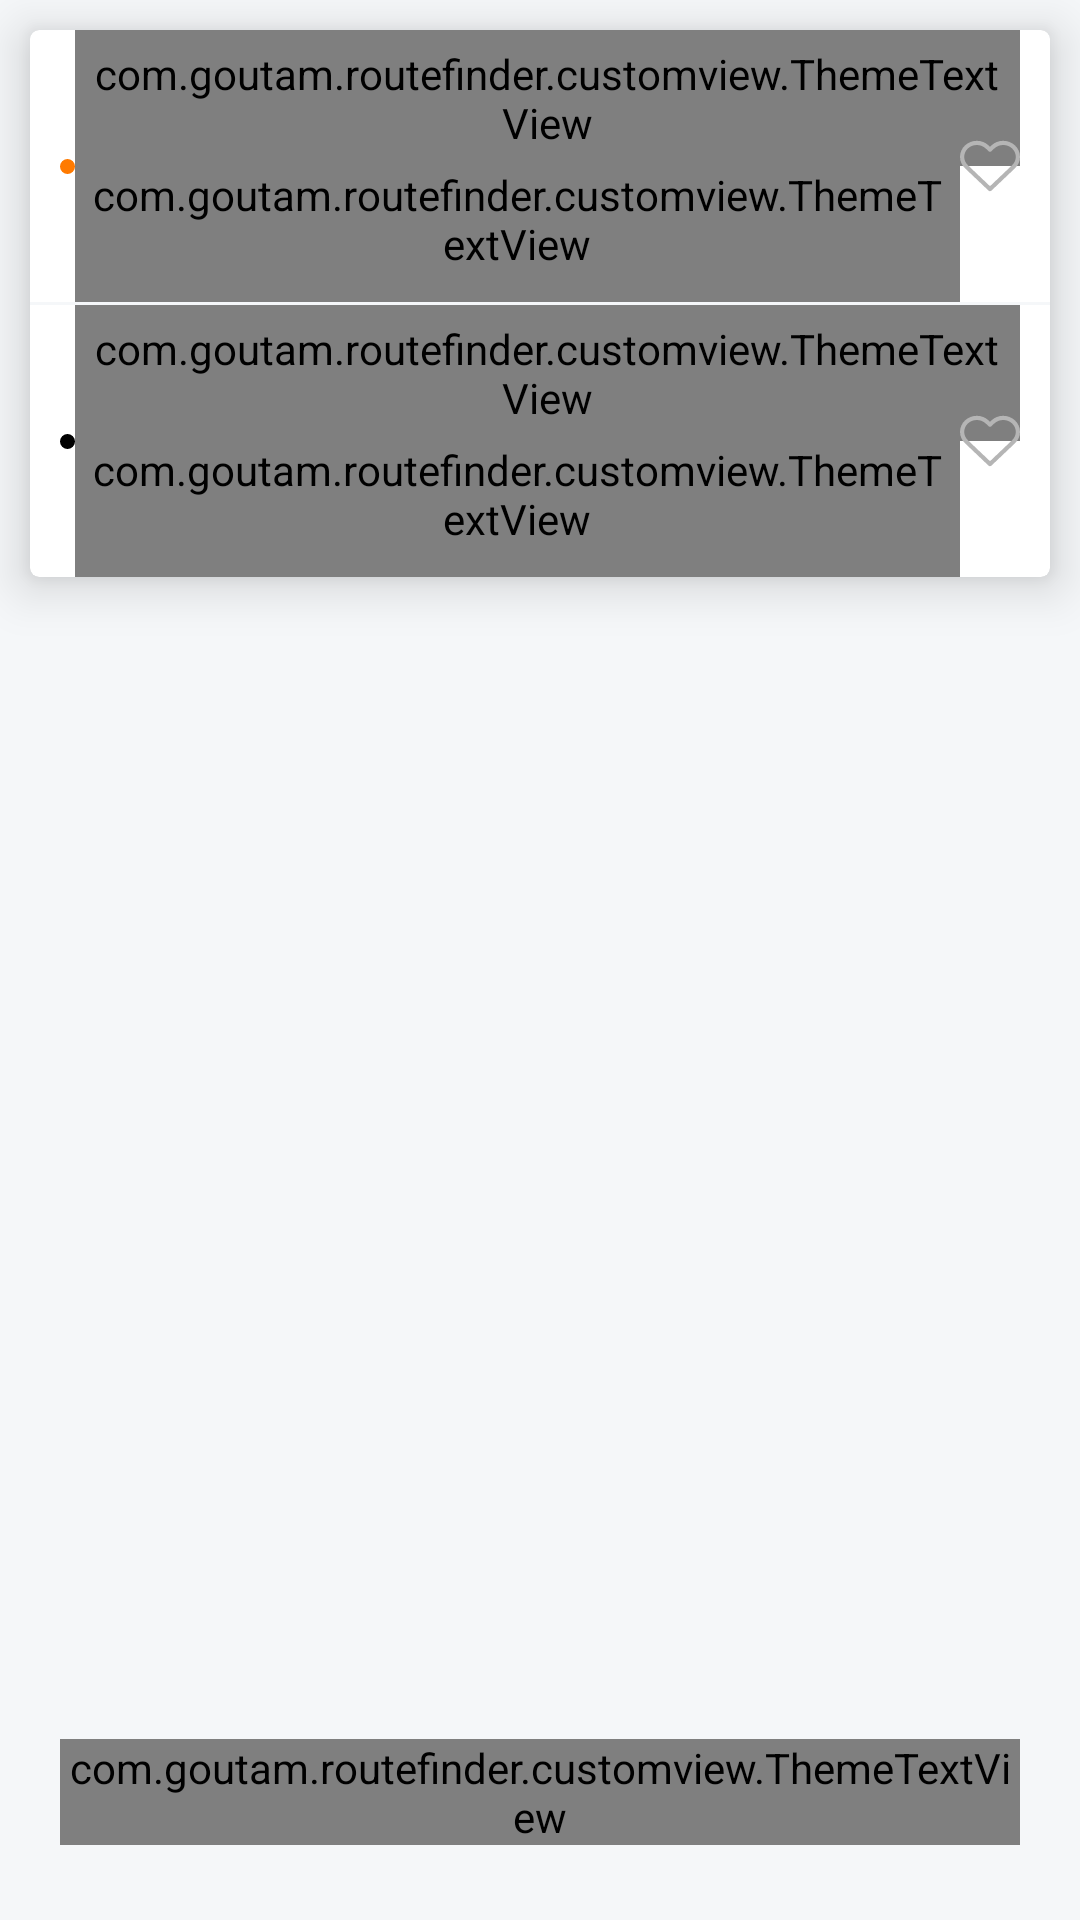

The Android layout XML behind this screen, and the referenced resources:
<!-- AndroidManifest.xml: application theme Theme.RouteFinder -->
<!-- res/layout/fragment_route_list.xml -->
<?xml version="1.0" encoding="utf-8"?>
<androidx.constraintlayout.widget.ConstraintLayout xmlns:android="http://schemas.android.com/apk/res/android"
    xmlns:app="http://schemas.android.com/apk/res-auto"
    xmlns:tools="http://schemas.android.com/tools"
    android:layout_width="match_parent"
    android:layout_height="match_parent"
    tools:context=".ui.routelist.RouteListFragment"
    android:background="@color/screen_bg">

    <androidx.cardview.widget.CardView
        android:id="@+id/cardView"
        android:layout_width="0dp"
        android:layout_height="wrap_content"
        android:layout_margin="@dimen/dim_10_dp"
        app:cardBackgroundColor="@color/white"
        app:cardCornerRadius="@dimen/dim_3_dp"
        app:cardElevation="@dimen/dim_10_dp"
        app:layout_constraintEnd_toEndOf="parent"
        app:layout_constraintStart_toStartOf="parent"
        app:layout_constraintTop_toTopOf="parent">

        <LinearLayout
            android:layout_width="match_parent"
            android:layout_height="wrap_content"
            android:orientation="vertical">
            
            <androidx.constraintlayout.widget.ConstraintLayout
                android:id="@+id/source_picker"
                android:layout_width="match_parent"
                android:layout_height="wrap_content"
                android:paddingStart="@dimen/dim_10_dp"
                android:paddingEnd="@dimen/dim_10_dp">

                <ImageView
                    android:id="@+id/dot"
                    android:layout_width="@dimen/dim_5_dp"
                    android:layout_height="@dimen/dim_5_dp"
                    android:src="@drawable/orange_dot"
                    app:layout_constraintStart_toStartOf="parent"
                    app:layout_constraintTop_toTopOf="parent"
                    app:layout_constraintBottom_toBottomOf="parent"
                    tools:ignore="ContentDescription" />

                <com.goutam.routefinder.customview.ThemeTextView
                    android:id="@+id/source_picker_type"
                    android:layout_width="0dp"
                    android:layout_height="wrap_content"
                    android:text="@string/source"
                    android:textColor="@color/gray_text"
                    android:textSize="@dimen/text_size_sm"
                    android:padding="@dimen/dim_5_dp"
                    app:layout_constraintEnd_toEndOf="parent"
                    app:layout_constraintStart_toEndOf="@+id/dot"
                    app:layout_constraintTop_toTopOf="parent"
                    app:tv_fontName="@string/regular_font"/>

                <com.goutam.routefinder.customview.ThemeTextView
                    android:id="@+id/source_name"
                    android:layout_width="0dp"
                    android:layout_height="wrap_content"
                    android:textColor="@color/black"
                    android:textSize="@dimen/text_size_l"
                    android:hint="Enter Source"
                    android:ellipsize="end"
                    android:singleLine="true"
                    android:paddingStart="@dimen/dim_5_dp"
                    android:paddingEnd="@dimen/dim_5_dp"
                    android:paddingBottom="@dimen/dim_10_dp"
                    app:layout_constraintTop_toBottomOf="@+id/source_picker_type"
                    app:layout_constraintStart_toStartOf="@+id/source_picker_type"
                    app:layout_constraintEnd_toStartOf="@+id/source_fav"
                    app:tv_fontName="@string/semi_bold"/>


                <ImageView
                    android:id="@+id/source_fav"
                    android:layout_width="@dimen/dim_20_dp"
                    android:layout_height="@dimen/dim_20_dp"
                    android:src="@drawable/ic_love"
                    app:layout_constraintTop_toTopOf="parent"
                    app:layout_constraintBottom_toBottomOf="parent"
                    app:layout_constraintEnd_toEndOf="parent"/>

            </androidx.constraintlayout.widget.ConstraintLayout>

            <View
                android:layout_width="match_parent"
                android:layout_height="1dp"
                android:background="@color/screen_bg"/>

            
            <androidx.constraintlayout.widget.ConstraintLayout
                android:id="@+id/destination_picker"
                android:layout_width="match_parent"
                android:layout_height="wrap_content"
                android:paddingStart="@dimen/dim_10_dp"
                android:paddingEnd="@dimen/dim_10_dp">

                <ImageView
                    android:id="@+id/dest_dot"
                    android:layout_width="@dimen/dim_5_dp"
                    android:layout_height="@dimen/dim_5_dp"
                    android:src="@drawable/black_dot"
                    app:layout_constraintStart_toStartOf="parent"
                    app:layout_constraintTop_toTopOf="parent"
                    app:layout_constraintBottom_toBottomOf="parent"
                    tools:ignore="ContentDescription" />

                <com.goutam.routefinder.customview.ThemeTextView
                    android:id="@+id/dest_picker_type"
                    android:layout_width="0dp"
                    android:layout_height="wrap_content"
                    android:text="@string/destination"
                    android:textColor="@color/gray_text"
                    android:textSize="@dimen/text_size_sm"
                    android:padding="@dimen/dim_5_dp"
                    app:layout_constraintEnd_toEndOf="parent"
                    app:layout_constraintStart_toEndOf="@+id/dest_dot"
                    app:layout_constraintTop_toTopOf="parent"
                    app:tv_fontName="@string/regular_font"/>

                <com.goutam.routefinder.customview.ThemeTextView
                    android:id="@+id/dest_name"
                    android:layout_width="0dp"
                    android:layout_height="wrap_content"
                    android:textColor="@color/black"
                    android:textSize="@dimen/text_size_l"
                    android:hint="Enter Destination"
                    android:ellipsize="end"
                    android:singleLine="true"
                    android:paddingStart="@dimen/dim_5_dp"
                    android:paddingEnd="@dimen/dim_5_dp"
                    android:paddingBottom="@dimen/dim_10_dp"
                    app:layout_constraintTop_toBottomOf="@+id/dest_picker_type"
                    app:layout_constraintStart_toStartOf="@+id/dest_picker_type"
                    app:layout_constraintEnd_toStartOf="@+id/dest_fav"
                    app:tv_fontName="@string/semi_bold"/>


                <ImageView
                    android:id="@+id/dest_fav"
                    android:layout_width="@dimen/dim_20_dp"
                    android:layout_height="@dimen/dim_20_dp"
                    android:src="@drawable/ic_love"
                    app:layout_constraintTop_toTopOf="parent"
                    app:layout_constraintBottom_toBottomOf="parent"
                    app:layout_constraintEnd_toEndOf="parent"/>

            </androidx.constraintlayout.widget.ConstraintLayout>
        </LinearLayout>
    </androidx.cardview.widget.CardView>


    <LinearLayout
        android:id="@+id/list_layout"
        android:layout_width="match_parent"
        android:layout_height="0dp"
        android:orientation="vertical"
        android:gravity="bottom"
        android:padding="@dimen/dim_20_dp"
        app:layout_constraintBottom_toBottomOf="parent"
        app:layout_constraintTop_toBottomOf="@+id/cardView"
        app:layout_constraintStart_toStartOf="parent"
        app:layout_constraintEnd_toEndOf="parent">

        <com.goutam.routefinder.customview.ThemeTextView
            android:id="@+id/fastest_route"
            android:layout_width="match_parent"
            android:layout_height="wrap_content"
            android:text="@string/fastest_route"
            android:textAllCaps="true"
            android:textColor="@color/black"
            android:textSize="@dimen/text_size_l"
            android:layout_marginBottom="@dimen/dim_5_dp"
            app:layout_constraintEnd_toEndOf="parent"
            app:layout_constraintStart_toEndOf="@+id/dest_dot"
            app:layout_constraintTop_toTopOf="parent"
            app:tv_fontName="@string/bold_font"/>

        <androidx.recyclerview.widget.RecyclerView
            android:id="@+id/rcv_route_list"
            android:layout_width="match_parent"
            android:layout_height="wrap_content"
            tools:listitem="@layout/item_route_list"/>
    </LinearLayout>

</androidx.constraintlayout.widget.ConstraintLayout>
<!-- res/layout/item_route_list.xml (included above) -->
<?xml version="1.0" encoding="utf-8"?>
<androidx.cardview.widget.CardView xmlns:android="http://schemas.android.com/apk/res/android"
    xmlns:app="http://schemas.android.com/apk/res-auto"
    android:layout_width="match_parent"
    android:layout_height="wrap_content"
    android:id="@+id/card_container"
    app:cardElevation="0dp"
    app:cardBackgroundColor="@color/white"
    app:cardCornerRadius="@dimen/dim_8_dp">

    <androidx.constraintlayout.widget.ConstraintLayout
        android:layout_width="match_parent"
        android:layout_height="wrap_content"
        android:padding="@dimen/dim_8_dp">

        <com.goutam.routefinder.customview.ThemeTextView
            android:id="@+id/report"
            android:layout_width="wrap_content"
            android:layout_height="wrap_content"
            android:text="@string/report"
            android:textSize="@dimen/text_size_xx_sm"
            android:textColor="@color/gray_text"
            android:drawableStart="@drawable/ic_information"
            android:drawablePadding="@dimen/dim_10_dp"
            app:layout_constraintEnd_toEndOf="parent"
            app:layout_constraintTop_toTopOf="parent"
            app:tv_fontName="@string/regular_font"/>

        <com.goutam.routefinder.customview.CustomProgressBar
            android:id="@+id/progress"
            android:layout_width="0dp"
            android:layout_height="@dimen/dim_20_dp"
            android:layout_marginTop="@dimen/dim_10_dp"
            app:layout_constraintTop_toBottomOf="@+id/report"
            app:layout_constraintStart_toStartOf="parent"
            app:layout_constraintEnd_toEndOf="parent"/>

        <LinearLayout
            android:id="@+id/leg_icon_holder"
            android:layout_width="match_parent"
            android:layout_height="wrap_content"
            android:orientation="horizontal"
            android:layout_marginTop="@dimen/dim_5_dp"
            android:paddingTop="@dimen/dim_5_dp"
            android:paddingBottom="@dimen/dim_5_dp"
            app:layout_constraintTop_toBottomOf="@+id/progress"/>

        <LinearLayout
            android:id="@+id/leg_details_holder"
            android:layout_width="match_parent"
            android:layout_height="wrap_content"
            android:orientation="horizontal"
            android:layout_marginTop="@dimen/dim_5_dp"
            android:paddingTop="@dimen/dim_5_dp"
            android:paddingBottom="@dimen/dim_5_dp"
            app:layout_constraintTop_toBottomOf="@+id/leg_icon_holder"/>

        <include
            android:id="@+id/trip_details"
            layout="@layout/item_leg_travel_details"
            android:layout_width="match_parent"
            android:layout_height="wrap_content"
            android:layout_marginTop="@dimen/dim_5_dp"
            app:layout_constraintTop_toBottomOf="@+id/leg_details_holder"/>
    </androidx.constraintlayout.widget.ConstraintLayout>
</androidx.cardview.widget.CardView>
<!-- res/layout/item_leg_travel_details.xml (included above) -->
<?xml version="1.0" encoding="utf-8"?>
<LinearLayout xmlns:android="http://schemas.android.com/apk/res/android"
    xmlns:app="http://schemas.android.com/apk/res-auto"
    android:layout_width="match_parent"
    android:layout_height="wrap_content"
    android:weightSum="4">

    <LinearLayout
        android:id="@+id/next_schedule_layout"
        android:layout_width="0dp"
        android:layout_height="wrap_content"
        android:layout_weight="1"
        android:orientation="vertical">

        <com.goutam.routefinder.customview.ThemeTextView
            android:id="@+id/next_schedule_hd"
            android:layout_width="wrap_content"
            android:layout_height="wrap_content"
            android:text="@string/next_schedule"
            android:textColor="@color/black"
            android:textSize="@dimen/text_size_sm"
            app:tv_fontName="@string/semi_bold" />

        <com.goutam.routefinder.customview.ThemeTextView
            android:id="@+id/next_schedule"
            android:layout_width="wrap_content"
            android:layout_height="wrap_content"
            android:text="12:42 PM"
            android:textColor="@color/text_yellow"
            android:textSize="@dimen/text_size_sm"
            app:tv_fontName="@string/semi_bold" />
    </LinearLayout>

    <LinearLayout
        android:id="@+id/est_price_layout"
        android:layout_width="0dp"
        android:layout_height="wrap_content"
        android:layout_weight="1"
        android:orientation="vertical"
        android:paddingStart="@dimen/dim_10_dp">

        <com.goutam.routefinder.customview.ThemeTextView
            android:id="@+id/est_price_hd"
            android:layout_width="wrap_content"
            android:layout_height="wrap_content"
            android:text="@string/estimated_price"
            android:textColor="@color/black"
            android:textSize="@dimen/text_size_sm"
            app:tv_fontName="@string/semi_bold" />

        <com.goutam.routefinder.customview.ThemeTextView
            android:id="@+id/est_price"
            android:layout_width="wrap_content"
            android:layout_height="wrap_content"
            android:text="₹ 5"
            android:textColor="@color/text_yellow"
            android:textSize="@dimen/text_size_sm"
            app:tv_fontName="@string/semi_bold" />
    </LinearLayout>

    <LinearLayout
        android:id="@+id/travel_time_layout"
        android:layout_width="0dp"
        android:layout_height="wrap_content"
        android:layout_weight="1"
        android:orientation="vertical"
        android:paddingStart="@dimen/dim_10_dp">

        <com.goutam.routefinder.customview.ThemeTextView
            android:id="@+id/travel_time_hd"
            android:layout_width="wrap_content"
            android:layout_height="wrap_content"
            android:text="@string/travel_time"
            android:textAllCaps="true"
            android:textColor="@color/black"
            android:textSize="@dimen/text_size_sm"
            app:tv_fontName="@string/semi_bold" />

        <com.goutam.routefinder.customview.ThemeTextView
            android:id="@+id/travel_time"
            android:layout_width="wrap_content"
            android:layout_height="wrap_content"
            android:text="32 mins"
            android:textColor="@color/text_yellow"
            android:textSize="@dimen/text_size_sm"
            app:tv_fontName="@string/semi_bold" />
    </LinearLayout>

    <LinearLayout
        android:id="@+id/distance_layout"
        android:layout_width="0dp"
        android:layout_height="wrap_content"
        android:layout_weight="1"
        android:orientation="vertical"
        android:paddingStart="@dimen/dim_10_dp">

        <com.goutam.routefinder.customview.ThemeTextView
            android:id="@+id/distance_hd"
            android:layout_width="wrap_content"
            android:layout_height="wrap_content"
            android:text="@string/distance"
            android:textAllCaps="true"
            android:textColor="@color/black"
            android:textSize="@dimen/text_size_sm"
            app:tv_fontName="@string/semi_bold" />

        <com.goutam.routefinder.customview.ThemeTextView
            android:id="@+id/distance"
            android:layout_width="wrap_content"
            android:layout_height="wrap_content"
            android:text="32 mins"
            android:textColor="@color/text_yellow"
            android:textSize="@dimen/text_size_sm"
            app:tv_fontName="@string/semi_bold" />
    </LinearLayout>

</LinearLayout>
<!-- resources referenced by this layout -->
<resources>
  <color name="black">#FF000000</color>
  <color name="gray_text">#B5B5B5</color>
  <color name="screen_bg">#f5f7f9</color>
  <color name="text_yellow">#ccb184</color>
  <color name="white">#FFFFFFFF</color>
  <dimen name="dim_10_dp">10dp</dimen>
  <dimen name="dim_20_dp">20dp</dimen>
  <dimen name="dim_3_dp">3dp</dimen>
  <dimen name="dim_5_dp">5dp</dimen>
  <dimen name="dim_8_dp">8dp</dimen>
  <dimen name="text_size_l">18sp</dimen>
  <dimen name="text_size_sm">12sp</dimen>
  <dimen name="text_size_xx_sm">9sp</dimen>
  <!-- drawable black_dot (drawable) -->
  <?xml version="1.0" encoding="utf-8"?>
  <shape xmlns:android="http://schemas.android.com/apk/res/android"
      android:shape="oval">
          <solid
              android:color="@color/black"/>
  </shape>
  <!-- drawable ic_information (drawable) -->
  <vector xmlns:android="http://schemas.android.com/apk/res/android"
      android:width="10dp"
      android:height="10dp"
      android:viewportWidth="330"
      android:viewportHeight="330">
    <path
        android:fillColor="@color/gray_text"
        android:pathData="M165,0C74.019,0 0,74.02 0,165.001C0,255.982 74.019,330 165,330s165,-74.018 165,-164.999C330,74.02 255.981,0 165,0zM165,300c-74.44,0 -135,-60.56 -135,-134.999C30,90.562 90.56,30 165,30s135,60.562 135,135.001C300,239.44 239.439,300 165,300z"/>
    <path
        android:fillColor="@color/gray_text"
        android:pathData="M164.998,70c-11.026,0 -19.996,8.976 -19.996,20.009c0,11.023 8.97,19.991 19.996,19.991c11.026,0 19.996,-8.968 19.996,-19.991C184.994,78.976 176.024,70 164.998,70z"/>
    <path
        android:fillColor="@color/gray_text"
        android:pathData="M165,140c-8.284,0 -15,6.716 -15,15v90c0,8.284 6.716,15 15,15c8.284,0 15,-6.716 15,-15v-90C180,146.716 173.284,140 165,140z"/>
  </vector>
  <!-- drawable orange_dot (drawable) -->
  <?xml version="1.0" encoding="utf-8"?>
  <shape xmlns:android="http://schemas.android.com/apk/res/android"
      android:shape="oval">
          <solid
              android:color="@color/orange"/>
  </shape>
  <string name="bold_font">Montserrat-SemiBold.ttf</string>
  <string name="destination">Destination</string>
  <string name="distance">Distance</string>
  <string name="estimated_price">ESTIMATED PRICE</string>
  <string name="fastest_route">fastest route</string>
  <string name="next_schedule">NEXT SCHEDULED</string>
  <string name="regular_font">Montserrat-Regular.ttf</string>
  <string name="report">Report</string>
  <string name="semi_bold">Montserrat-Medium.ttf</string>
  <string name="source">Source</string>
  <string name="travel_time">Travel Time</string>
  <style name="Theme.RouteFinder" parent="Theme.MaterialComponents.DayNight.NoActionBar">
          
          <item name="colorPrimary">@color/purple_500</item>
          <item name="colorPrimaryVariant">@color/purple_700</item>
          <item name="colorOnPrimary">@color/white</item>
          
          <item name="colorSecondary">@color/teal_200</item>
          <item name="colorSecondaryVariant">@color/teal_700</item>
          <item name="colorOnSecondary">@color/black</item>
          
          <item name="android:statusBarColor" tools:targetApi="l">?attr/colorOnPrimary</item>
          
      </style>
  <color name="orange">#ff7a00</color>
  <color name="purple_500">#FF6200EE</color>
  <color name="purple_700">#FF3700B3</color>
  <color name="teal_200">#FF03DAC5</color>
  <color name="teal_700">#FF018786</color>
</resources>
